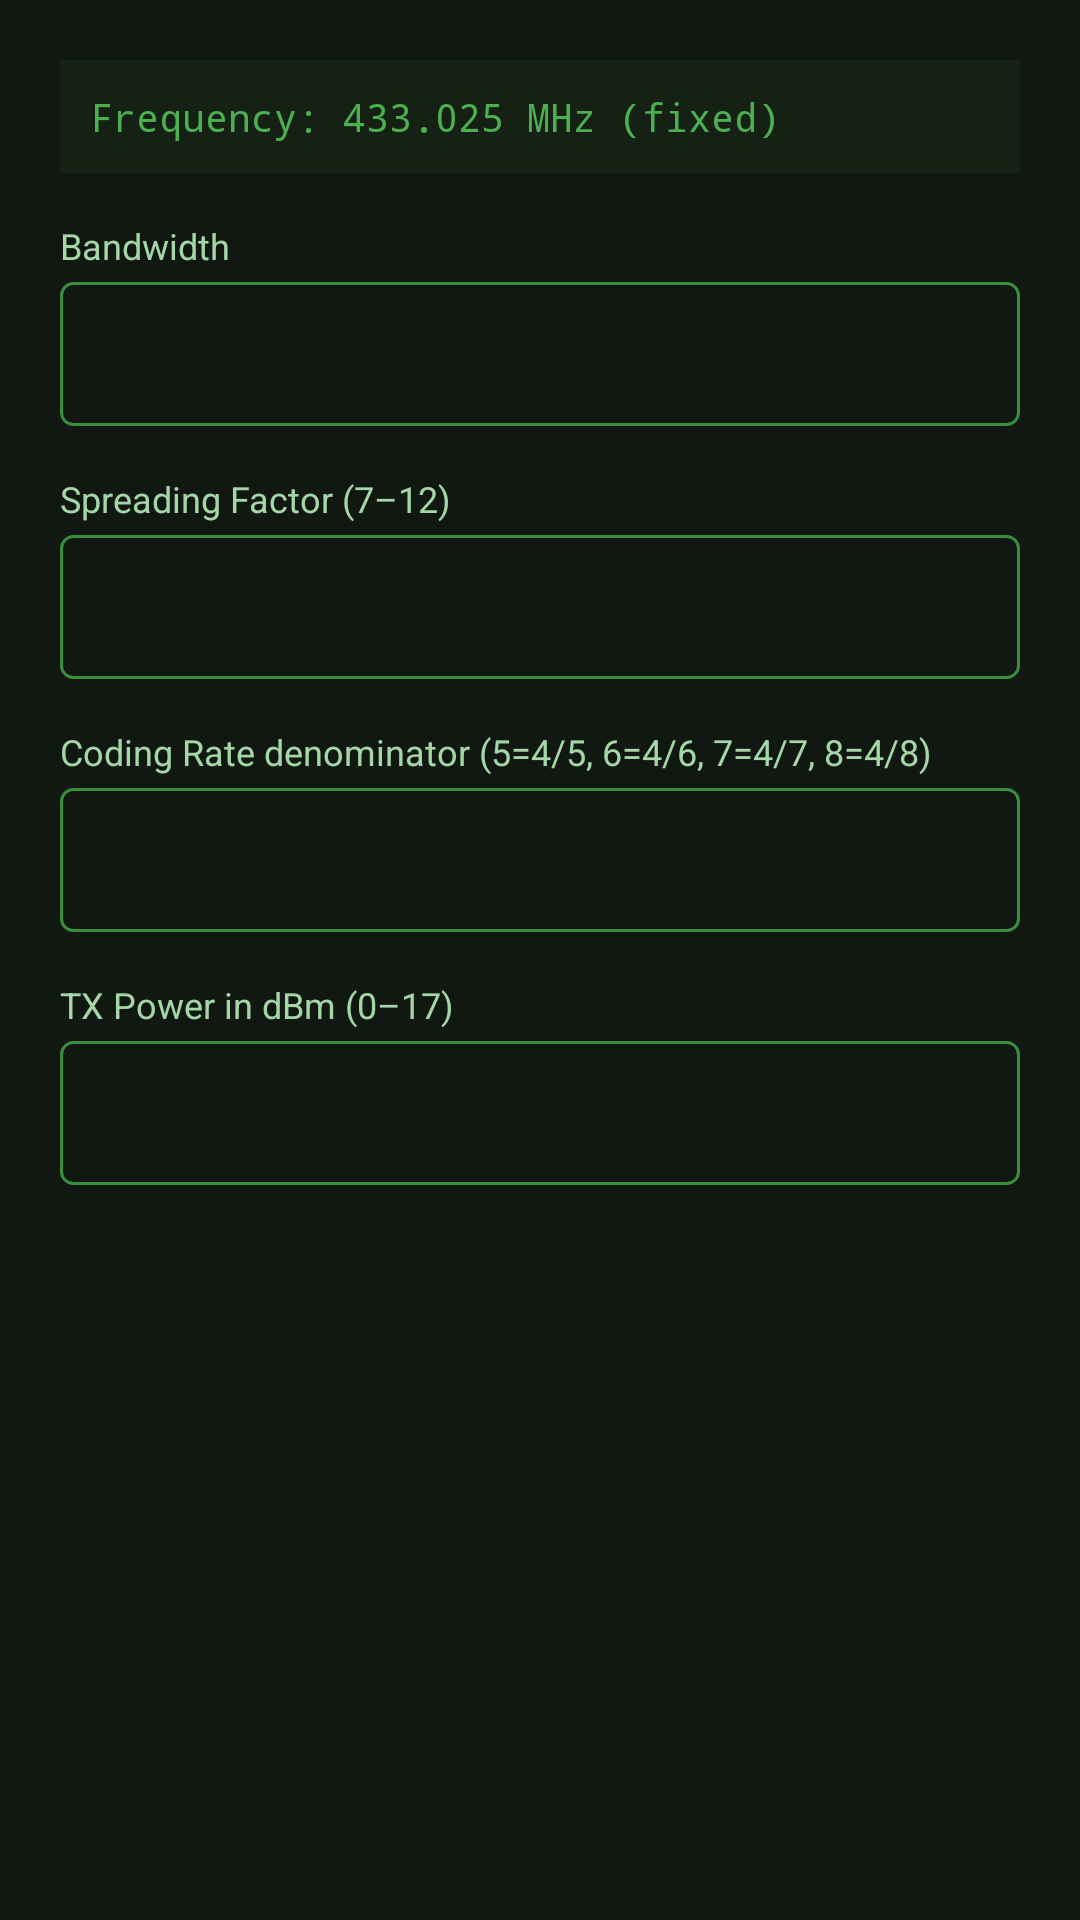

Here is an Android app screen rendered from its layout file. Give the layout XML and the strings, colors and styles it references.
<!-- AndroidManifest.xml: application theme Theme.RNSHarvestReceiver -->
<!-- res/layout/dialog_radio_settings.xml -->
<?xml version="1.0" encoding="utf-8"?>
<LinearLayout
    xmlns:android="http://schemas.android.com/apk/res/android"
    android:layout_width="match_parent"
    android:layout_height="wrap_content"
    android:orientation="vertical"
    android:padding="20dp">

    
    <TextView
        android:id="@+id/freqText"
        android:layout_width="match_parent"
        android:layout_height="wrap_content"
        android:text="Frequency: 433.025 MHz (fixed)"
        android:textColor="@color/accent_green"
        android:textSize="13sp"
        android:fontFamily="monospace"
        android:padding="10dp"
        android:background="@color/header_bg"
        android:layout_marginBottom="16dp" />

    
    <TextView android:layout_width="wrap_content" android:layout_height="wrap_content"
        android:text="Bandwidth" android:textColor="@color/text_secondary"
        android:textSize="12sp" android:layout_marginBottom="4dp" />
    <Spinner
        android:id="@+id/bwSpinner"
        android:layout_width="match_parent"
        android:layout_height="48dp"
        android:background="@drawable/spinner_bg"
        android:layout_marginBottom="16dp" />

    
    <TextView android:layout_width="wrap_content" android:layout_height="wrap_content"
        android:text="Spreading Factor (7–12)" android:textColor="@color/text_secondary"
        android:textSize="12sp" android:layout_marginBottom="4dp" />
    <EditText
        android:id="@+id/sfEdit"
        android:layout_width="match_parent"
        android:layout_height="48dp"
        android:inputType="number"
        android:textColor="@color/text_primary"
        android:background="@drawable/spinner_bg"
        android:paddingHorizontal="12dp"
        android:fontFamily="monospace"
        android:layout_marginBottom="16dp" />

    
    <TextView android:layout_width="wrap_content" android:layout_height="wrap_content"
        android:text="Coding Rate denominator (5=4/5, 6=4/6, 7=4/7, 8=4/8)"
        android:textColor="@color/text_secondary"
        android:textSize="12sp" android:layout_marginBottom="4dp" />
    <EditText
        android:id="@+id/crEdit"
        android:layout_width="match_parent"
        android:layout_height="48dp"
        android:inputType="number"
        android:textColor="@color/text_primary"
        android:background="@drawable/spinner_bg"
        android:paddingHorizontal="12dp"
        android:fontFamily="monospace"
        android:layout_marginBottom="16dp" />

    
    <TextView android:layout_width="wrap_content" android:layout_height="wrap_content"
        android:text="TX Power in dBm (0–17)" android:textColor="@color/text_secondary"
        android:textSize="12sp" android:layout_marginBottom="4dp" />
    <EditText
        android:id="@+id/txEdit"
        android:layout_width="match_parent"
        android:layout_height="48dp"
        android:inputType="number"
        android:textColor="@color/text_primary"
        android:background="@drawable/spinner_bg"
        android:paddingHorizontal="12dp"
        android:fontFamily="monospace"
        android:layout_marginBottom="16dp" />

    
    <TextView
        android:id="@+id/radioStatusText"
        android:layout_width="match_parent"
        android:layout_height="wrap_content"
        android:text=""
        android:textColor="@color/accent_amber"
        android:textSize="11sp"
        android:padding="8dp" />

</LinearLayout>
<!-- resources referenced by this layout -->
<resources>
  <color name="accent_amber">#FFC107</color>
  <color name="accent_green">#4CAF50</color>
  <color name="header_bg">#162116</color>
  <color name="text_primary">#E8F5E9</color>
  <color name="text_secondary">#A5D6A7</color>
  <!-- drawable spinner_bg (drawable) -->
  <?xml version="1.0" encoding="utf-8"?>
  <shape xmlns:android="http://schemas.android.com/apk/res/android"
      android:shape="rectangle">
      <solid android:color="@color/bg_primary" />
      <stroke android:width="1dp" android:color="@color/accent_green_dark" />
      <corners android:radius="4dp" />
  </shape>
  <style name="Theme.RNSHarvestReceiver" parent="Theme.MaterialComponents.DayNight.NoActionBar">
          <item name="colorPrimary">@color/color_primary</item>
          <item name="colorPrimaryVariant">@color/color_primary_dark</item>
          <item name="colorOnPrimary">@color/white</item>
          <item name="colorSecondary">@color/accent_green</item>
          <item name="colorOnSecondary">@color/white</item>
          <item name="android:colorBackground">@color/bg_primary</item>
          <item name="colorSurface">@color/bg_card</item>
          <item name="colorOnSurface">@color/text_primary</item>
          <item name="android:statusBarColor">@color/color_primary_dark</item>
          <item name="android:navigationBarColor">@color/color_primary_dark</item>
          <item name="android:windowLightStatusBar" tools:targetApi="m">false</item>
      </style>
  <color name="bg_primary">#111811</color>
  <color name="accent_green_dark">#388E3C</color>
  <color name="color_primary">#1B2A1B</color>
  <color name="color_primary_dark">#0F1A0F</color>
  <color name="white">#FFFFFF</color>
  <color name="bg_card">#1C261C</color>
</resources>
